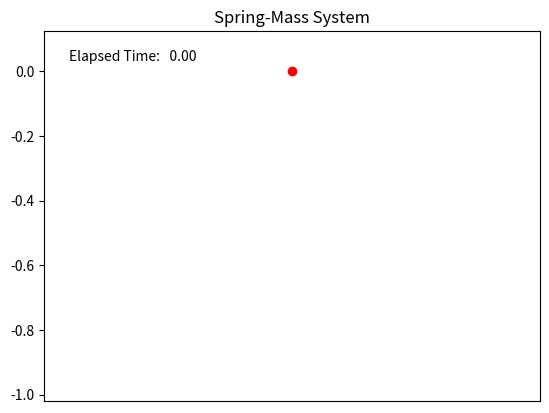

Write the Python code that produced this figure. (Note: this script raises an exception after producing the figure.)
import numpy as np

import matplotlib.pyplot as plt
import matplotlib.animation as animation

from scipy.integrate import solve_ivp

from sympy.physics.mechanics import LagrangesMethod, Lagrangian
from sympy.physics.mechanics import ReferenceFrame, Particle, Point
from sympy.physics.mechanics import dynamicsymbols
from sympy import symbols, lambdify

# Define generalised coordinates, q(t) and \dot q(t) as dynamic symbols
q = dynamicsymbols('q')
qd = dynamicsymbols('q', 1)

# Define symbols for constants
m, k, b, g = symbols('m k b g')

# Setup reference frame, 
N = ReferenceFrame('N')

# Create a point and set its velocity in the frame
P = Point('P')
P.set_vel(N, -qd * N.y)

# Create a particle with point P attached to it, with mass m.
Pa = Particle('Pa', P, m)

# Define the Potential Energy of the particle 
Pa.potential_energy = -m * g * q + k * q**2 / 2

# Formulate the Lagrangian
L = Lagrangian(N, Pa)

# Non-conservative force list: Damping
fl = [(P, b * qd * N.y)]

# Generate the Euler-Lagrange equations of motion (E-L EoM) such that E-L EoM = 0
LM = LagrangesMethod(L, [q], forcelist = fl, frame = N)
LM.form_lagranges_equations()

# Solve for states and lambdify 
rhs = LM.rhs()
rhs_func = lambdify([q,qd,m,k,b, g], rhs)

# Define ODE
def ODE(t, y):
 q_val, qd_val = y
 return rhs_func(q_val, qd_val, m, k, b, g).flatten()

# Set Constants & Initial conditions 
m = 1       # Mass [kg]
k = 20      # Spring constant [N/m]
b = 0.55    # Damping coefficient [(N s)/m]
g = -9.8    # Gravitational acceleration [m/(s^2)]

q0 = 0      # Generalised initial position q(0) = 0 [m]
qd0 = 0     # Generalised initial velocity qd(0) = 0 [m/s]

t_f = 10    # Animation length in seconds
fps = 30    # Set the frames per second for animation

# Solve the ODE
sol = solve_ivp(ODE, [0, t_f], (q0, qd0), t_eval=np.linspace(0, t_f, t_f*fps+1))

# Extract the solutions: y = q(t), yd = qd(t) 
y, yd = sol.y
t = sol.t

# --- Animations --- 

# Setup FFMpeg writer
ffmpeg_writer = animation.FFMpegWriter(fps = fps)

# Animate Spring Mass System

fig, ax = plt.subplots()
ax.set_xlim(-0.5, 0.5)
ax.set_ylim(min(y)-0.125, max(y)+0.125)
ax.set_xticks([],[])
ax.set_title('Spring-Mass System')

spring, = ax.plot([0, 0], [0, y[0]], 'b', lw=2)
mass, = ax.plot(0,y[0], 'ro')
elapsed_time = ax.text(0.05, 0.95, '', ha = 'left', va = 'top', transform=ax.transAxes)

def update(frame):
 spring.set_ydata( [0, y[frame]])
 mass.set_ydata( [y[frame]])
 elapsed_time.set_text(f'Elapsed Time: {t[frame]:6.2f}')
 return spring, mass, elapsed_time

spring_mass_anim = animation.FuncAnimation(fig, update, frames = len(t), interval = 30, blit = True)
spring_mass_anim.save('Output/Spring_mass.gif', writer=ffmpeg_writer)

# Animate Phase Diagram

fig, ax = plt.subplots()
ax.set_title('Spring-Mass System: Phase Space Diagram')
ax.set_xlabel(r'$ q \left( t \right) \ \left[ m \right]$', weight = 'bold')
ax.set_ylabel(r'$ \dot q \left( t \right) \ \left[ m \ s^{-1} \right]$', weight = 'bold')
ax.set_xlim(min(y)-0.1,max(y)+0.1)
ax.set_ylim(min(yd)-0.1,max(yd)+0.1)
ax.grid()

phase_curve, = ax.plot(y[0], yd[0], color = 'blue')
phase_dot, = ax.plot(y[0], yd[0], 'ro')

def update_phase_curve(frame):
 phase_curve.set_data( y[:frame+1], yd[:frame+1] )
 phase_dot.set_data( [y[frame]], [yd[frame]])
 return phase_curve, phase_dot

phase_curve_anim = animation.FuncAnimation(fig, update_phase_curve, frames = len(t), interval = 30, blit = True)
phase_curve_anim.save('Output/Phase_curve.gif', writer=ffmpeg_writer)

# Animate q(t) and \dot q(t) vs time

fig, ax = plt.subplots()
ax.set_title(f'Spring-Mass System: $\\frac{{mg}}{{k}} = {m*g/k:.2f}$')
ax.set_xlabel(r'$t \ \left[s \right]$', weight = 'bold')
ax.set_ylabel(r'$q\left( t \right) \ \left[m \right], \dot q \left( t \right) \ \left[m \ s^{-1} \right] $', weight = 'bold')
ax.set_xlim(0, t_f)
ax.set_ylim(min(yd)-0.1,max(yd)+0.1)
ax.grid()

q_t, = ax.plot(t[0], y[0], color = 'blue', label = r'$q \left( t \right)$')
qd_t, = ax.plot(t[0], yd[0], 'r', label = r'$\dot q \left( t \right)$')
ax.legend(prop = {'weight':'bold', 'size': 12})

def update_q(frame):
 q_t.set_data( t[:frame+1], y[:frame+1] )
 qd_t.set_data( t[:frame+1], yd[:frame+1])
 return q_t, qd_t

time_domain_anim = animation.FuncAnimation(fig, update_q, frames = len(t), interval = 30, blit = True)
time_domain_anim.save('Output/Time_domain.gif', writer = ffmpeg_writer)
